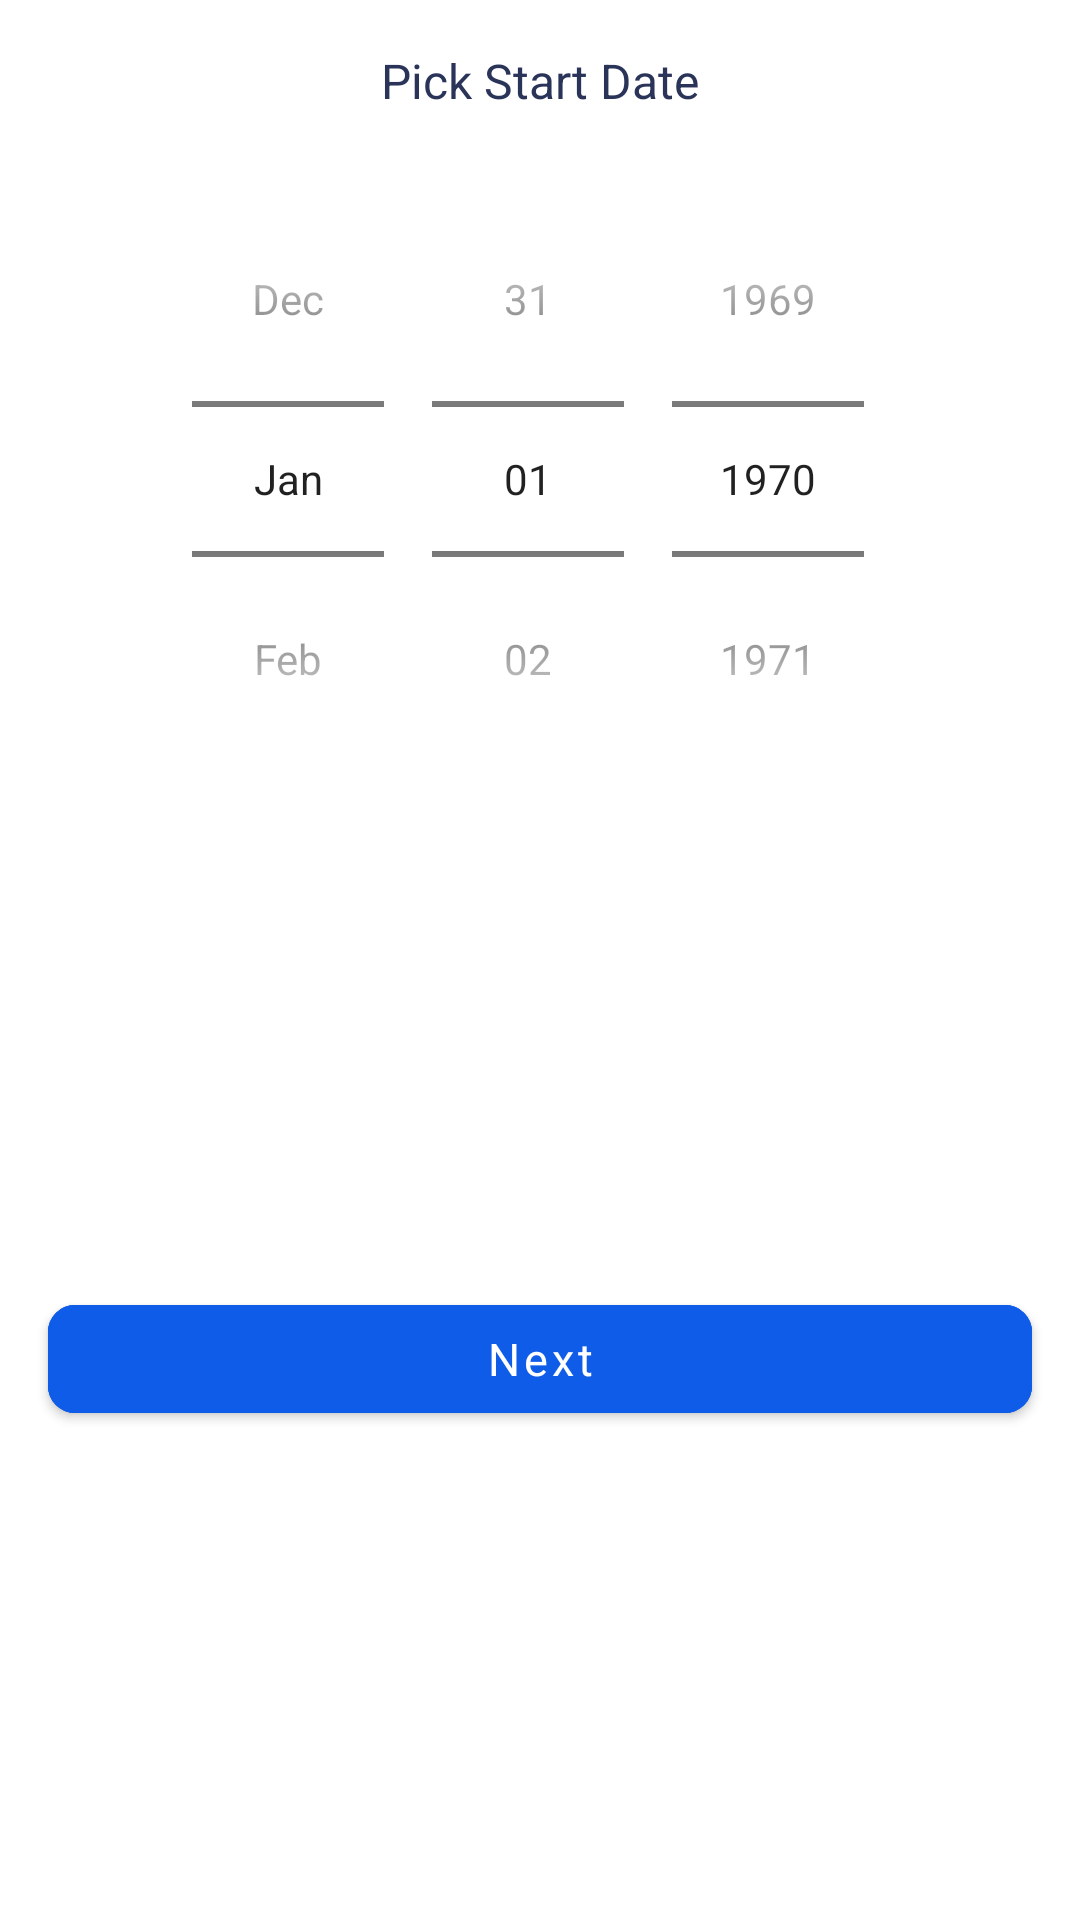

Reconstruct the res/layout file that produces this screen, plus the resources it refers to.
<!-- AndroidManifest.xml: application theme Theme.Verificate -->
<!-- res/layout/fragment_date_picker_bottom_sheet.xml -->
<?xml version="1.0" encoding="utf-8"?>
<androidx.constraintlayout.widget.ConstraintLayout xmlns:android="http://schemas.android.com/apk/res/android"
xmlns:app="http://schemas.android.com/apk/res-auto"
xmlns:tools="http://schemas.android.com/tools"
android:layout_width="match_parent"
android:layout_height="wrap_content">

<TextView
    android:id="@+id/textViewTitle"
    android:layout_width="wrap_content"
    android:layout_height="wrap_content"
    android:layout_marginTop="16dp"
    style="@style/euc15Sem"
    android:text="Pick Start Date"
    android:textSize="16sp"
    app:layout_constraintEnd_toEndOf="parent"
    app:layout_constraintHorizontal_bias="0.5"
    app:layout_constraintStart_toStartOf="parent"
    app:layout_constraintTop_toTopOf="parent" />

<DatePicker
    android:id="@+id/datePicker"
    style="@style/MyDatePickerStyle"
    android:layout_width="wrap_content"
    android:layout_height="wrap_content"
    android:layout_marginTop="16dp"
    android:theme="@style/MyDatePickerStyle"
    app:layout_constraintEnd_toEndOf="parent"
    app:layout_constraintHorizontal_bias="0.5"
    app:layout_constraintStart_toStartOf="parent"
    app:layout_constraintTop_toBottomOf="@+id/textViewTitle" />

    <com.google.android.material.button.MaterialButton
        android:id="@+id/buttonContinue"
        android:layout_width="0dp"
        android:layout_height="wrap_content"
        android:layout_marginStart="16dp"
        android:layout_marginEnd="16dp"
        android:layout_marginTop="24dp"
        android:layout_marginBottom="24dp"
        style="@style/PrimaryButtonStyle"
        android:text="Next"
        android:textColor="@color/white"
        app:cornerRadius="9dp"
        app:layout_constraintBottom_toBottomOf="parent"
        app:layout_constraintEnd_toEndOf="parent"
        app:layout_constraintStart_toStartOf="parent"
        app:layout_constraintTop_toBottomOf="@+id/datePicker" />

</androidx.constraintlayout.widget.ConstraintLayout>
<!-- resources referenced by this layout -->
<resources>
  <color name="white">#FFFFFFFF</color>
  <style name="MyDatePickerStyle" parent="@android:style/Widget.Material.DatePicker" tools:targetApi="lollipop">
          <item name="android:colorControlActivated">#D84545</item>
          <item name="android:datePickerMode">spinner</item>
          <item name="android:calendarViewShown">false</item>
      </style>
  <style name="PrimaryButtonStyle">
          <item name="android:textColor">@color/white</item>
          <item name="fontFamily">@font/euclid_medium</item>
          <item name="android:textSize">15sp</item>
          <item name="android:textAllCaps">false</item>
          <item name="android:layout_height">55dp</item>
          <item name="android:backgroundTint">@color/verificatePrimary</item>
          <item name="strokeColor">@color/verificatePrimary</item>
          <item name="strokeWidth">1dp</item>
          <item name="cornerRadius">7dp</item>
      </style>
  <style name="euc15Sem">
          <item name="android:textColor">@color/verificateTextColorDark</item>
          <item name="fontFamily">@font/euclid_semibold</item>
          <item name="android:textSize">15sp</item>
      </style>
  <style name="Theme.Verificate" parent="Theme.MaterialComponents.DayNight.DarkActionBar">
          
          <item name="colorPrimary">@color/verificatePrimary</item>
          <item name="colorPrimaryVariant">@color/purple_700</item>
          <item name="colorOnPrimary">@color/white</item>
          
          <item name="colorSecondary">@color/teal_200</item>
          <item name="colorSecondaryVariant">@color/teal_700</item>
          <item name="colorOnSecondary">@color/black</item>
          
          <item name="android:statusBarColor" tools:targetApi="l">?attr/colorPrimaryVariant</item>
          
          <item name="bottomSheetDialogTheme">@style/AppBottomSheetDialogTheme</item>
      </style>
  <color name="verificatePrimary">#0F5CE8</color>
  <color name="verificateTextColorDark">#2A3459</color>
  <color name="purple_700">#0F5CE8</color>
  <color name="teal_200">#FF03DAC5</color>
  <color name="teal_700">#FF018786</color>
  <color name="black">#FF000000</color>
  <style name="AppBottomSheetDialogTheme" parent="Theme.Design.Light.BottomSheetDialog">
          <item name="bottomSheetStyle">@style/AppModalStyle</item>
      </style>
  <style name="AppModalStyle" parent="Widget.Design.BottomSheet.Modal">
          <item name="android:background">@drawable/circleheader</item>
      </style>
</resources>
